Dataset: Dataset (GitHub, NikitaDas1998/Agro_AI). Classes: black rot, esca, healthy, leaf blight.

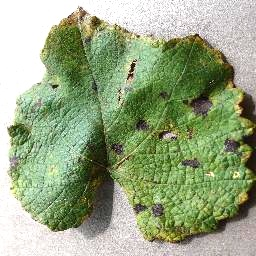
Label: leaf blight

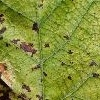
Label: leaf blight

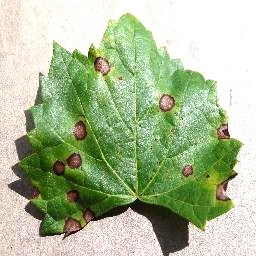
Label: black rot

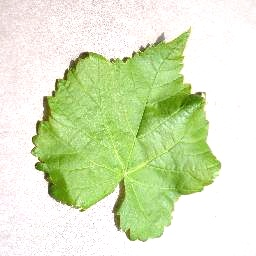
Label: healthy

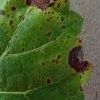
Label: black rot

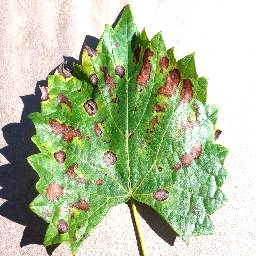
Label: esca
